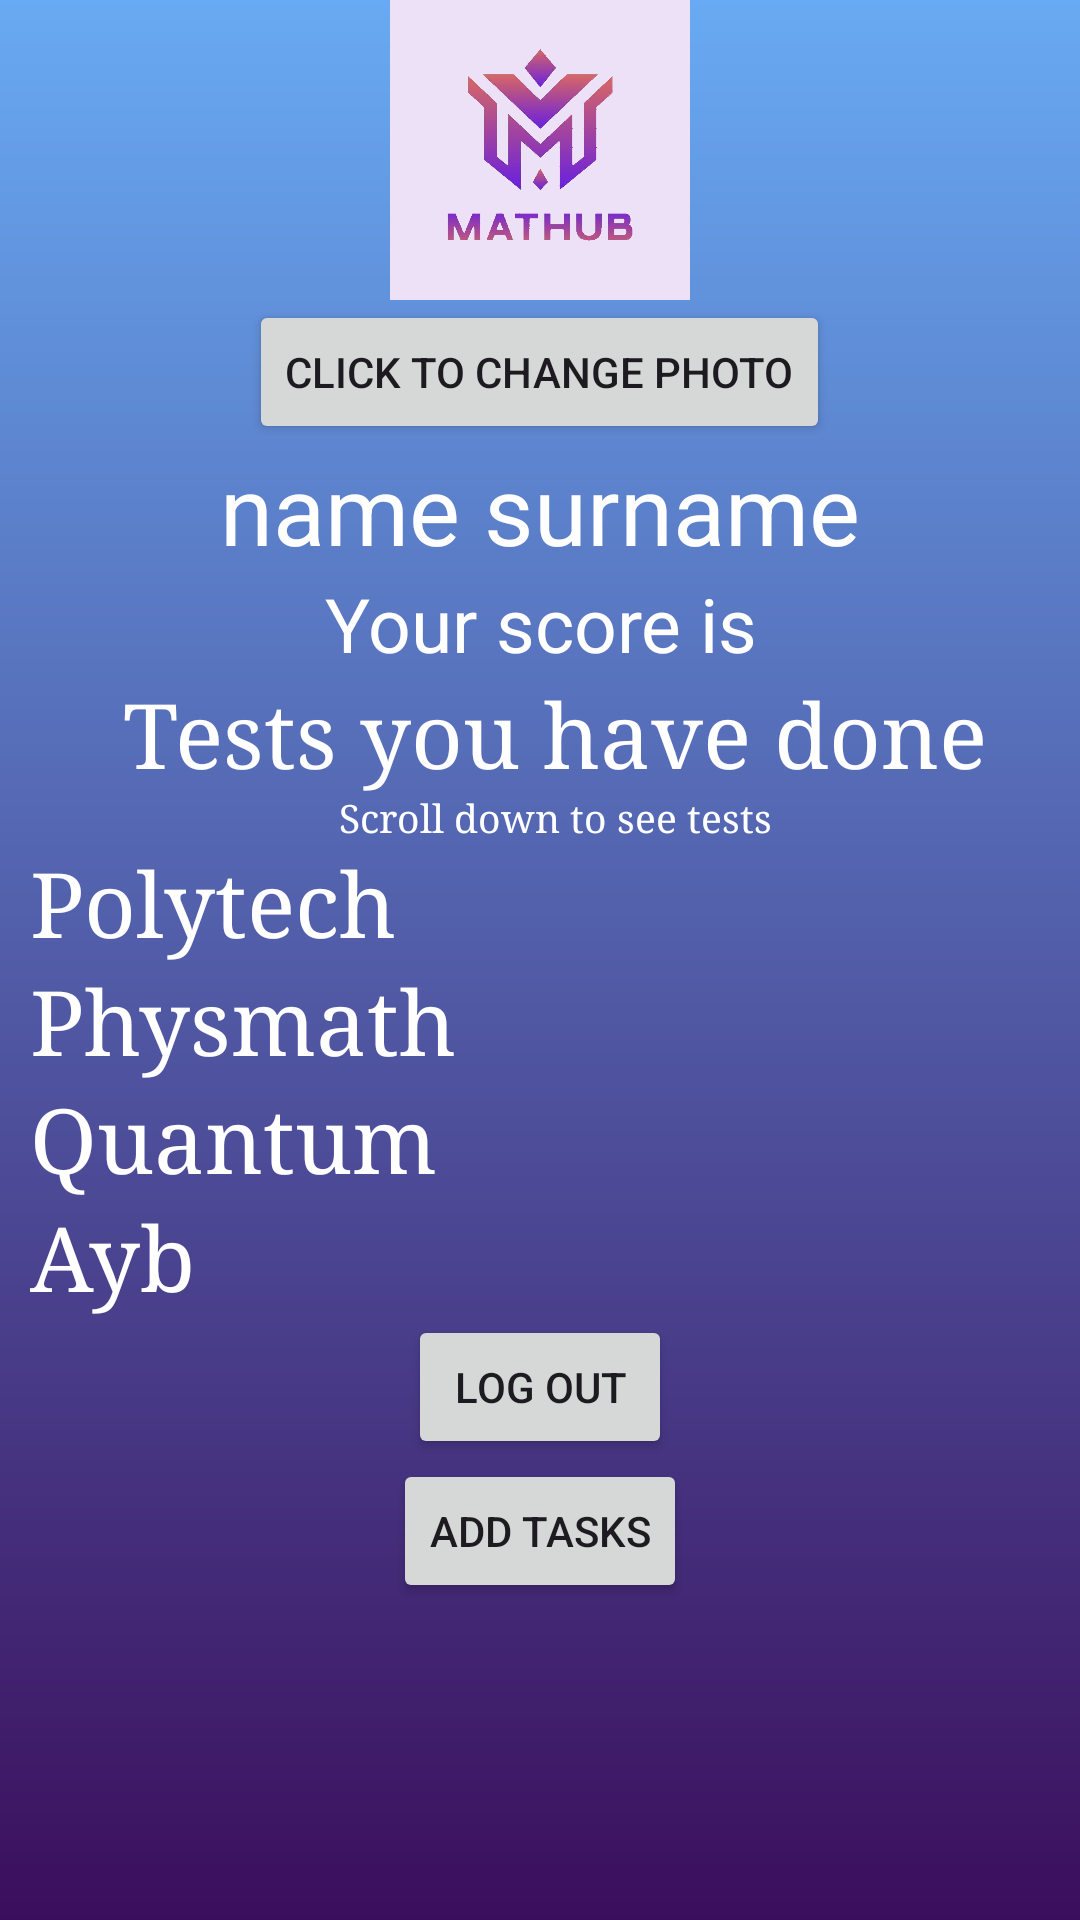

Android layout source for this screen:
<!-- AndroidManifest.xml: application theme Theme.Mathub -->
<!-- res/layout/fragment_profile2.xml -->
<?xml version="1.0" encoding="utf-8"?>
<ScrollView xmlns:android="http://schemas.android.com/apk/res/android"
    xmlns:tools="http://schemas.android.com/tools"
    android:layout_width="match_parent"
    android:layout_height="match_parent"
    xmlns:app="http://schemas.android.com/apk/res-auto"
    android:background="@drawable/back"
    tools:context=".ProfileFragment">

    <LinearLayout
        android:layout_width="match_parent"
        android:layout_height="match_parent"
        android:orientation="vertical">

    <ImageView
        android:id="@+id/imageView"
        android:src="@drawable/logo"
        android:layout_width="100dp"
        android:layout_height="100dp"
        android:layout_gravity="center_horizontal"/>
        <Button
            android:id="@+id/creater"
            android:layout_width="wrap_content"
            android:layout_height="wrap_content"
            android:layout_gravity="center"
            android:text="@string/profile2_text1"/>
    <TextView
        android:id="@+id/name_surname"
        android:layout_width="match_parent"
        android:layout_height="wrap_content"
        android:text="@string/profile2_text2"
        android:textColor="@color/white"
        android:textSize="32dp"
        android:gravity="center"/>

        <TextView
        android:id="@+id/score"
        android:textColor="@color/white"
        android:layout_width="match_parent"
        android:layout_height="wrap_content"
        android:text="@string/profile2_text3"
        android:textSize="25dp"
        android:gravity="center"/>
        <TextView
            android:layout_width="match_parent"
            android:layout_height="wrap_content"
            android:text="@string/profile2_text4"
            android:typeface="serif"
            android:gravity="center"
            android:textColor="@color/white"
            android:layout_marginLeft="10dp"
            android:textSize="30sp"/>
        <TextView
            android:layout_width="match_parent"
            android:layout_height="wrap_content"
            android:text="@string/profile2_text5"
            android:typeface="serif"
            android:gravity="center"
            android:textColor="@color/white"
            android:layout_marginLeft="10dp"
            android:textSize="13sp"/>
        <TextView
            android:textColor="@color/white"
            android:id="@+id/polyetch_header"
            android:layout_width="match_parent"
            android:layout_height="wrap_content"
            android:text="@string/profile2_text6"
            android:typeface="serif"
            android:layout_marginLeft="10dp"
            android:textSize="30sp"/>
        <ScrollView
            android:layout_width="match_parent"
            android:layout_height="wrap_content">
            <ListView
                android:layout_width="match_parent"
                android:layout_height="match_parent"
                android:cacheColorHint="@color/white"
                android:id="@+id/polytech_lv"
                />
        </ScrollView>


        <TextView
            android:id="@+id/physmath_header"
            android:layout_width="match_parent"
            android:layout_height="wrap_content"
            android:text="@string/profile2_text7"
            android:textColor="@color/white"
            android:typeface="serif"
            android:layout_marginLeft="10dp"
            android:textSize="30sp"/>
        <ScrollView
            android:layout_width="match_parent"
            android:layout_height="wrap_content">
            <ListView
                android:layout_width="match_parent"
                android:layout_height="match_parent"
                android:id="@+id/physmath_lv"/>
        </ScrollView>

        <TextView
            android:id="@+id/quantum_header"
            android:typeface="serif"
            android:layout_width="match_parent"
            android:layout_height="wrap_content"
            android:text="@string/profile2_text8"
            android:textColor="@color/white"
            android:layout_marginLeft="10dp"
            android:textSize="30sp"/>
        <ScrollView
            android:layout_width="match_parent"
            android:layout_height="wrap_content">
            <ListView
                android:layout_width="match_parent"
                android:layout_height="match_parent"
                android:id="@+id/quantum_lv"/>
        </ScrollView>

        <TextView
            android:id="@+id/ayb_header"
            android:typeface="serif"
            android:layout_width="match_parent"
            android:layout_height="wrap_content"
            android:text="@string/profile2_text9"
            android:textColor="@color/white"
            android:layout_marginLeft="10dp"
            android:textSize="30sp"/>
        <ScrollView
            android:layout_width="match_parent"
            android:layout_height="wrap_content">
            <ListView
                android:layout_width="match_parent"
                android:layout_height="match_parent"
                android:id="@+id/ayb_lv"/>
        </ScrollView>



    <Button
        android:id="@+id/log_out"
        android:text="@string/profile2_text10"
        android:layout_gravity="center_horizontal"
        android:layout_width="wrap_content"
        android:layout_height="wrap_content"
        />
    <Button
        android:id="@+id/add_tasks"
        android:text="@string/profile2_text11"
        android:layout_width="wrap_content"
        android:layout_height="wrap_content"
        android:layout_gravity="center_horizontal"/>
</LinearLayout>
</ScrollView>
<!-- resources referenced by this layout -->
<resources>
  <color name="white">#FFFFFFFF</color>
  <!-- drawable back (drawable) -->
  <?xml version="1.0" encoding="utf-8"?>
  <shape xmlns:android="http://schemas.android.com/apk/res/android"
      android:shape="rectangle"
      >
  
  
      <gradient
          android:endColor="#3B0E5C"
          android:startColor="#68AAF3"
          android:type="linear"
          android:angle="270"/>
  
  </shape>
  <!-- drawable logo: jpg bitmap (drawable, 38266 bytes) -->
  <string name="profile2_text1">Click to change photo</string>
  <string name="profile2_text10">Log out</string>
  <string name="profile2_text11">Add tasks</string>
  <string name="profile2_text2">name surname</string>
  <string name="profile2_text3">Your score is</string>
  <string name="profile2_text4">Tests you have done</string>
  <string name="profile2_text5">Scroll down to see tests</string>
  <string name="profile2_text6">Polytech</string>
  <string name="profile2_text7">Physmath</string>
  <string name="profile2_text8">Quantum</string>
  <string name="profile2_text9">Ayb</string>
  <style name="Theme.Mathub" parent="Base.Theme.Mathub" />
  <style name="Base.Theme.Mathub" parent="Theme.Material3.DayNight.NoActionBar">
          
          
      </style>
</resources>
